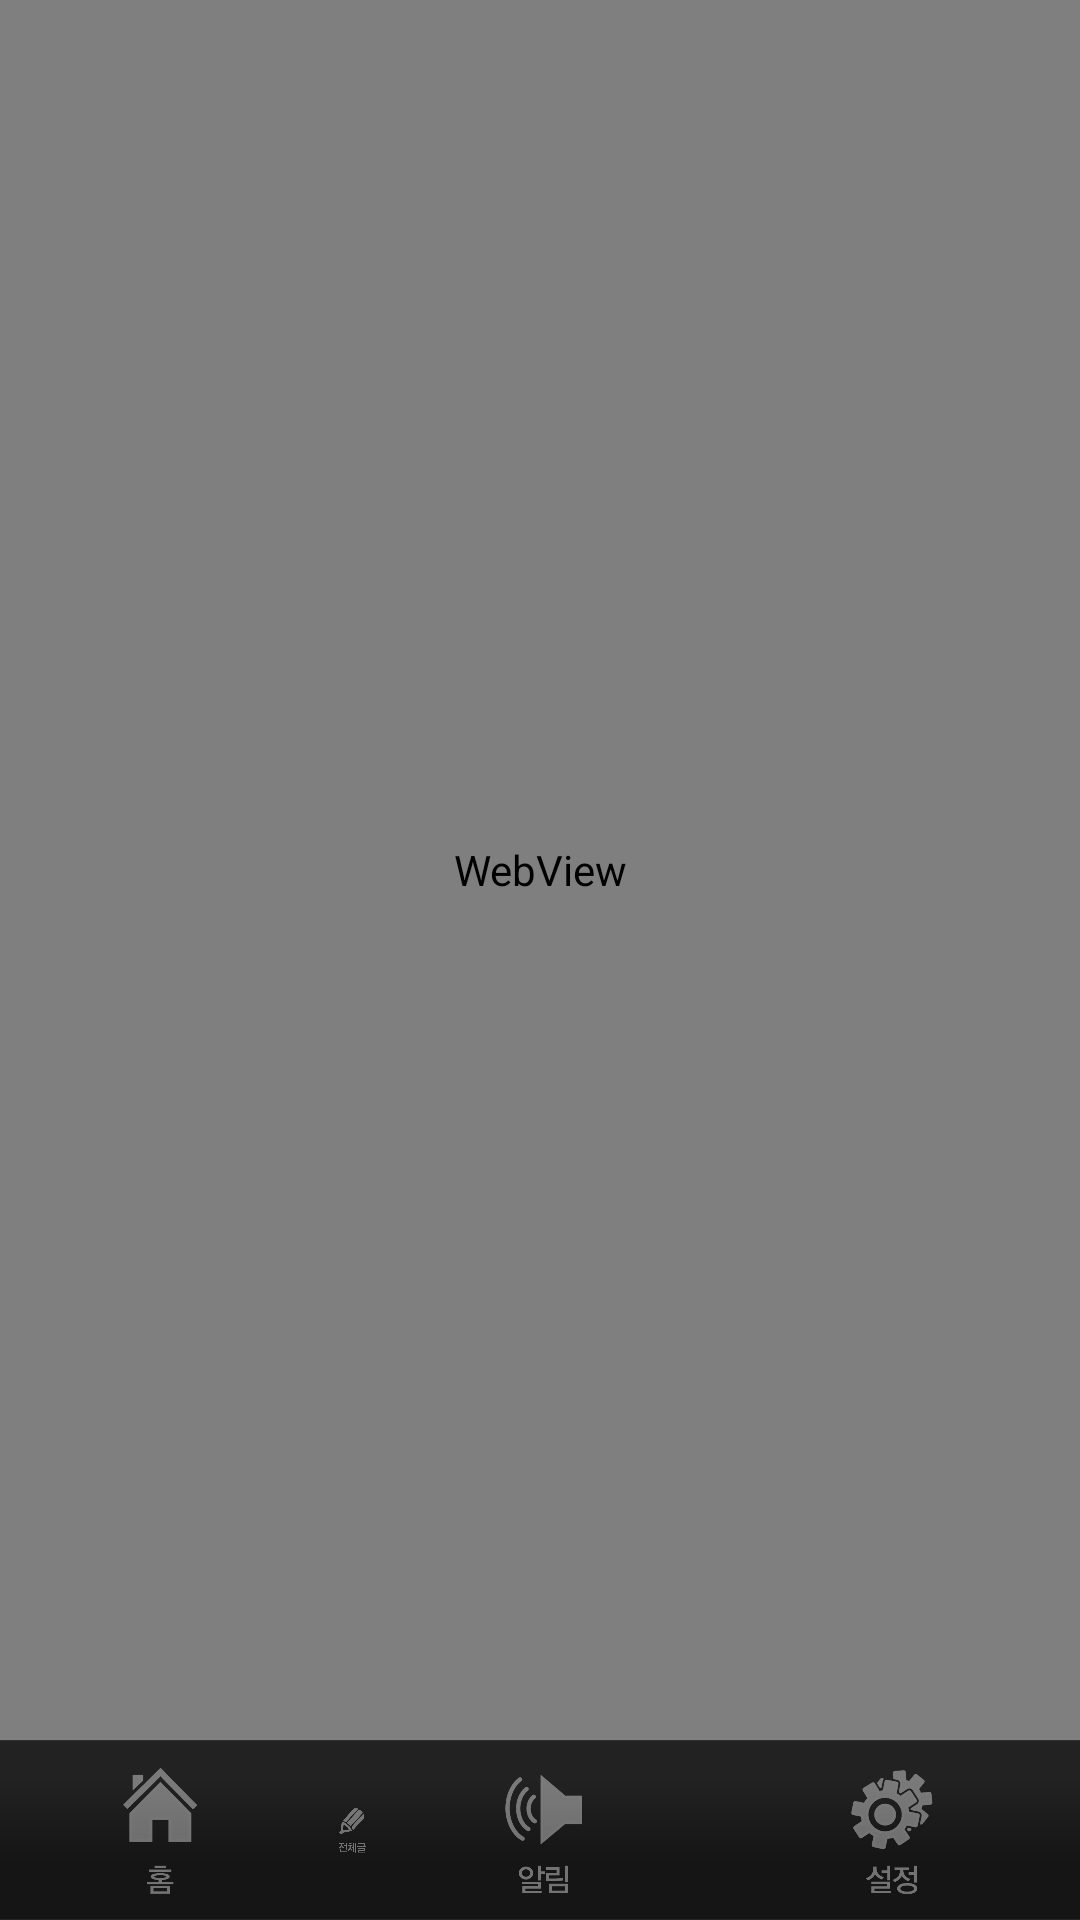

Produce the Android XML layout that renders to this screen, including the resource entries it uses.
<!-- AndroidManifest.xml: application theme AppTheme -->
<!-- res/layout/activity_main.xml -->
<?xml version="1.0" encoding="utf-8"?>
<androidx.constraintlayout.widget.ConstraintLayout xmlns:android="http://schemas.android.com/apk/res/android"
    xmlns:app="http://schemas.android.com/apk/res-auto"
    xmlns:tools="http://schemas.android.com/tools"
    android:layout_width="match_parent"
    android:layout_height="match_parent"
    tools:context=".MainActivity">

    <WebView
        android:id="@+id/mainWebView"
        android:layout_width="match_parent"
        android:layout_height="0dp"
        android:focusable="true"
        android:focusableInTouchMode="true"
        app:layout_constraintBottom_toTopOf="@+id/bottomMenu"
        app:layout_constraintLeft_toLeftOf="parent"
        app:layout_constraintRight_toRightOf="parent"
        app:layout_constraintTop_toTopOf="parent" />


    <LinearLayout
        android:id="@+id/bottomMenu"
        android:layout_width="fill_parent"
        android:layout_height="60.0dip"
        android:background="@drawable/mobile_bottom_bg"
        android:orientation="horizontal"
        app:layout_constraintBottom_toBottomOf="parent"
        app:layout_constraintEnd_toEndOf="parent"
        app:layout_constraintStart_toStartOf="parent"
        app:layout_constraintTop_toBottomOf="@+id/mainWebView">

        <ImageView
            android:id="@+id/imageView1"
            android:layout_width="wrap_content"
            android:layout_height="wrap_content"
            android:layout_weight="1.0"
            android:padding="0.0dip"
            android:scaleType="fitCenter"
            android:src="@drawable/mobile_bottom_1" />

        <ImageView
            android:id="@+id/imageView2"
            android:layout_width="wrap_content"
            android:layout_height="wrap_content"
            android:layout_weight="1.0"
            android:padding="0.0dip"
            android:scaleType="fitCenter"
            android:src="@drawable/mobile_bottom_2" />

        <ImageView
            android:id="@+id/imageView3"
            android:layout_width="wrap_content"
            android:layout_height="wrap_content"
            android:layout_weight="1.0"
            android:padding="0.0dip"
            android:scaleType="fitCenter"
            android:src="@drawable/mobile_bottom_3" />

        <ImageView
            android:id="@+id/imageView4"
            android:layout_width="wrap_content"
            android:layout_height="wrap_content"
            android:layout_weight="1.0"
            android:padding="0.0dip"
            android:scaleType="fitCenter"
            android:src="@drawable/mobile_bottom_4" />
    </LinearLayout>


</androidx.constraintlayout.widget.ConstraintLayout>
<!-- resources referenced by this layout -->
<resources>
  <!-- drawable mobile_bottom_1: png bitmap (drawable-hdpi-v4, 8715 bytes) -->
  <!-- drawable mobile_bottom_2: png bitmap (drawable-xhdpi-v4, 13979 bytes) -->
  <!-- drawable mobile_bottom_3: png bitmap (drawable-hdpi-v4, 10807 bytes) -->
  <!-- drawable mobile_bottom_4: png bitmap (drawable-mdpi-v4, 20211 bytes) -->
  <!-- drawable mobile_bottom_bg: png bitmap (drawable-mdpi-v4, 103 bytes) -->
  <style name="AppTheme" parent="Theme.AppCompat.DayNight">
          
          <item name="colorPrimary">@color/colorPrimary</item>
          <item name="colorPrimaryDark">@color/colorPrimaryDark</item>
          <item name="colorAccent">@color/colorAccent</item>
  
          
          <item name="windowActionBar">false</item>
          <item name="windowNoTitle">true</item>
      </style>
  <!-- not gathered from this repository: default colours our renderer supplied (Android Studio template values) -->
  <color name="colorPrimary">#FF6200EE</color>
  <color name="colorPrimaryDark">#FF3700B3</color>
  <color name="colorAccent">#FF03DAC5</color>
</resources>
